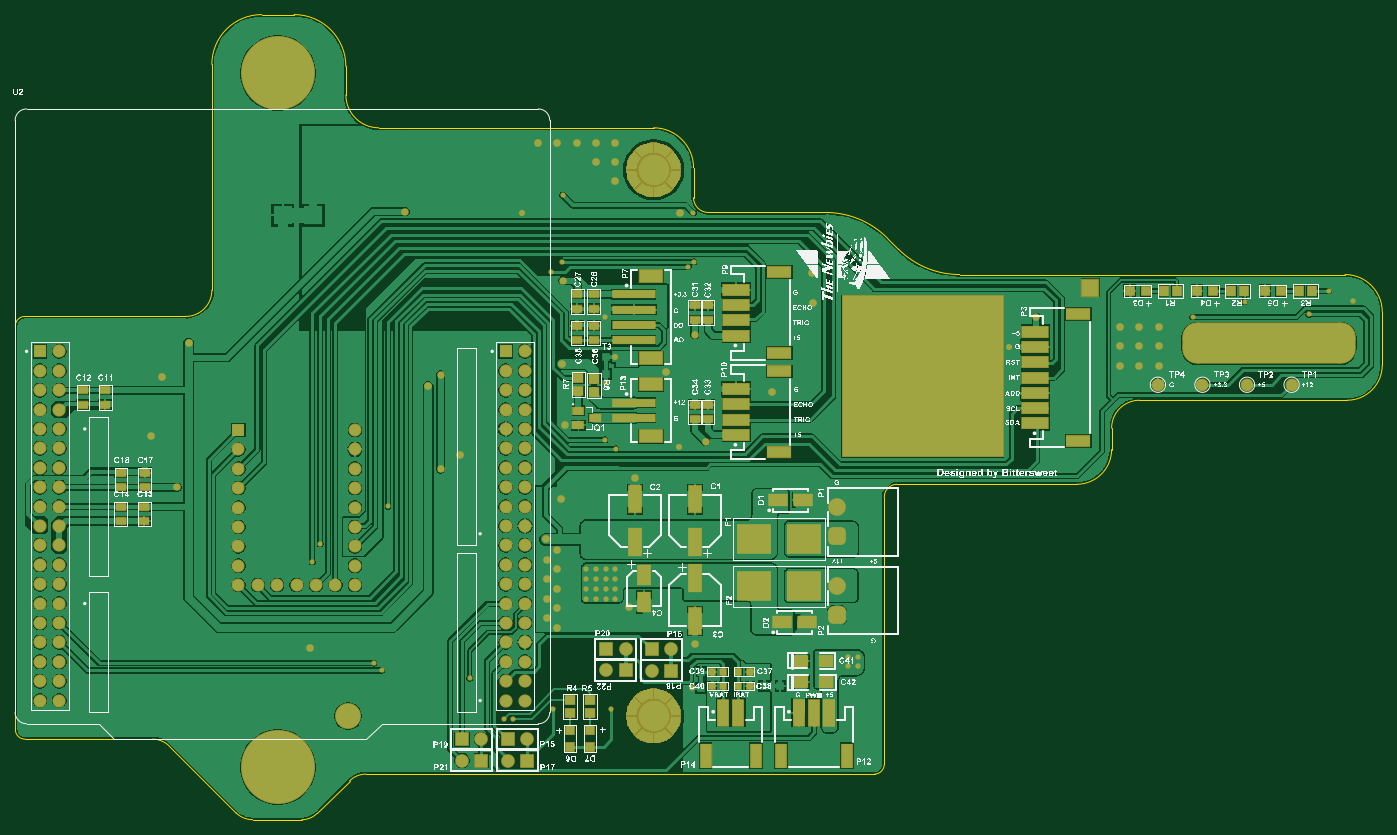
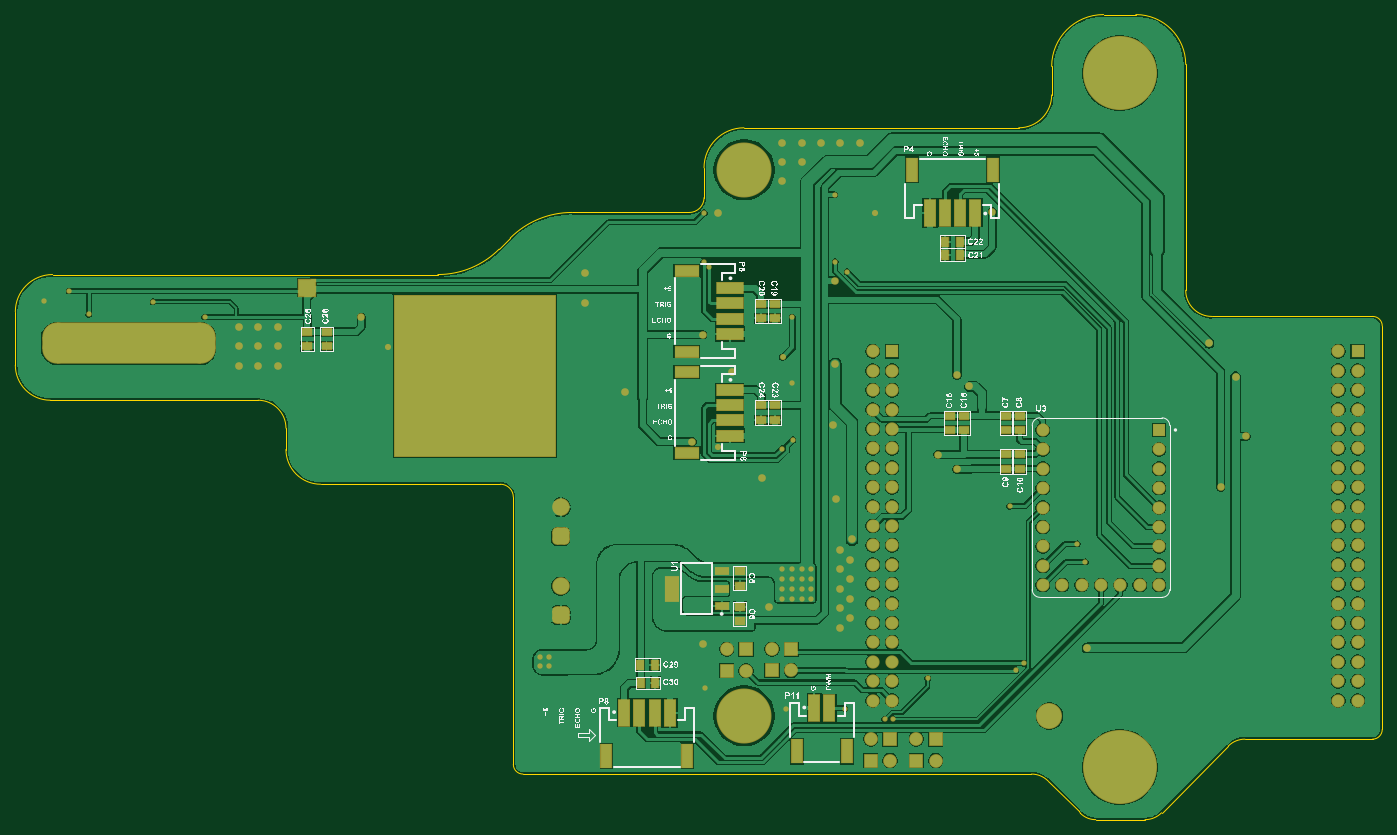
Circuit board: 10 layer files. Board 179.0 x 105.4 mm.
- bottom_copper: BFMC_ProcessingAllBoard.GBL (120311 bytes)
- bottom_silk: BFMC_ProcessingAllBoard.GBO (342703 bytes)
- paste: BFMC_ProcessingAllBoard.GBP (1920 bytes)
- bottom_mask: BFMC_ProcessingAllBoard.GBS (8134 bytes)
- outline: BFMC_ProcessingAllBoard.GKO (2279 bytes)
- outline: BFMC_ProcessingAllBoard.GM1 (271 bytes)
- top_copper: BFMC_ProcessingAllBoard.GTL (144285 bytes)
- top_silk: BFMC_ProcessingAllBoard.GTO (1430784 bytes)
- paste: BFMC_ProcessingAllBoard.GTP (3684 bytes)
- top_mask: BFMC_ProcessingAllBoard.GTS (11864 bytes)

=== bottom_copper: BFMC_ProcessingAllBoard.GBL (120311 bytes, source omitted) ===
=== bottom_silk: BFMC_ProcessingAllBoard.GBO (342703 bytes, source omitted) ===
=== paste: BFMC_ProcessingAllBoard.GBP ===
G04*
G04 #@! TF.GenerationSoftware,Altium Limited,Altium Designer,21.3.2 (30)*
G04*
G04 Layer_Color=128*
%FSTAX25Y25*%
%MOIN*%
G70*
G04*
G04 #@! TF.SameCoordinates,BF941F2B-45D7-4960-A8E1-59923975AC68*
G04*
G04*
G04 #@! TF.FilePolarity,Positive*
G04*
G01*
G75*
%ADD20R,0.05512X0.12205*%
%ADD21R,0.05906X0.13386*%
%ADD33R,0.05118X0.03543*%
%ADD34R,0.12205X0.05512*%
%ADD35R,0.13386X0.05906*%
%ADD105R,0.03543X0.05118*%
%ADD106R,0.06496X0.03740*%
%ADD107R,0.06496X0.12992*%
D20*
X0327559Y0126181D02*
D03*
X0301575D02*
D03*
X0383858Y0123819D02*
D03*
X0425591D02*
D03*
X026811Y0426087D02*
D03*
X0226378D02*
D03*
D21*
X0318504Y0148425D02*
D03*
X031063D02*
D03*
X0408662Y0146063D02*
D03*
X0416536D02*
D03*
X0400787D02*
D03*
X0392913D02*
D03*
X0243307Y0403842D02*
D03*
X0235433D02*
D03*
X0251181D02*
D03*
X0259055D02*
D03*
D33*
X05799Y0335039D02*
D03*
Y034252D02*
D03*
X05699Y0335039D02*
D03*
Y034252D02*
D03*
X03569Y02117D02*
D03*
Y021918D02*
D03*
Y020078D02*
D03*
Y01933D02*
D03*
X0345821Y0297047D02*
D03*
Y0304527D02*
D03*
X0338766Y0297047D02*
D03*
Y0304527D02*
D03*
X02196Y0279354D02*
D03*
Y0271874D02*
D03*
X02126Y0279354D02*
D03*
Y0271874D02*
D03*
X02196Y029166D02*
D03*
Y029914D02*
D03*
X02126Y0291674D02*
D03*
Y0299154D02*
D03*
X02414Y029914D02*
D03*
Y029166D02*
D03*
X02484D02*
D03*
Y029914D02*
D03*
X0338766Y034941D02*
D03*
Y035689D02*
D03*
X0345821Y034941D02*
D03*
Y035689D02*
D03*
D34*
X0384307Y0332283D02*
D03*
Y0374016D02*
D03*
X0384307Y0279921D02*
D03*
Y0321654D02*
D03*
D35*
X0362063Y0357087D02*
D03*
Y0364961D02*
D03*
Y0349213D02*
D03*
Y0341339D02*
D03*
X0362063Y0304724D02*
D03*
Y0312598D02*
D03*
Y029685D02*
D03*
Y0288976D02*
D03*
D105*
X0400394Y0161417D02*
D03*
X0407874D02*
D03*
X0400691Y0170966D02*
D03*
X0408171D02*
D03*
X0250984Y03822D02*
D03*
X0243504D02*
D03*
X0250984Y0389D02*
D03*
X0243504D02*
D03*
D106*
X03662Y020109D02*
D03*
Y0210145D02*
D03*
Y02192D02*
D03*
D107*
X0391987Y0210145D02*
D03*
M02*

=== bottom_mask: BFMC_ProcessingAllBoard.GBS (8134 bytes, source omitted) ===
=== outline: BFMC_ProcessingAllBoard.GKO ===
G04*
G04 #@! TF.GenerationSoftware,Altium Limited,Altium Designer,21.3.2 (30)*
G04*
G04 Layer_Color=16711935*
%FSTAX25Y25*%
%MOIN*%
G70*
G04*
G04 #@! TF.SameCoordinates,BF941F2B-45D7-4960-A8E1-59923975AC68*
G04*
G04*
G04 #@! TF.FilePolarity,Positive*
G04*
G01*
G75*
%ADD14C,0.00500*%
D14*
X0712217Y03072D02*
G03*
X07303Y0325283I0J0018083D01*
G01*
X05729Y02639D02*
G03*
X05908Y02818I0J00179D01*
G01*
X0475176Y0390824D02*
G03*
X0443366Y0404I-003181J-003181D01*
G01*
X0139464Y0094535D02*
G03*
X0148Y0091I0008535J0008535D01*
G01*
X01961Y047928D02*
G03*
X016938Y0506I-002672J0D01*
G01*
X0152711D02*
G03*
X0127Y0480289I0J-0025711D01*
G01*
X02065Y01145D02*
G03*
X0197965Y0110965I0J-0012071D01*
G01*
X0480928Y0385072D02*
G03*
X0512487Y0372I0031559J0031559D01*
G01*
X03753Y04116D02*
G03*
X03829Y0404I00076J0D01*
G01*
X01734Y0091D02*
G03*
X0181253Y0094253I0J0011105D01*
G01*
X0113525Y03504D02*
G03*
X0127Y0363875I0J0013475D01*
G01*
X048025Y02639D02*
G03*
X04736Y025725I0J-000665D01*
G01*
X00306Y03504D02*
G03*
X00257Y03455I0J-00049D01*
G01*
X03753Y0427038D02*
G03*
X03547Y0447638I-00206J0D01*
G01*
X00257Y01375D02*
G03*
X00307Y01325I0005J0D01*
G01*
X07303Y03528D02*
G03*
X07111Y0372I-00192J0D01*
G01*
X04686Y01145D02*
G03*
X04736Y01195I0J0005D01*
G01*
X01961Y046459D02*
G03*
X0213052Y0447638I0016952J0D01*
G01*
X0605158Y03072D02*
G03*
X05908Y0292842I0J-0014358D01*
G01*
X0105035Y0128964D02*
G03*
X00965Y01325I-0008535J-0008535D01*
G01*
X048025Y02639D02*
X04901D01*
X05729Y02639D01*
X03829Y0404D02*
X0417922Y0404D01*
X0181253Y0094253D02*
X0182218Y0095218D01*
X0148Y0091D02*
X01734D01*
X0475176Y0390824D02*
X0480928Y0385072D01*
X0127Y0363875D02*
Y0480289D01*
X00257Y01424D02*
Y03455D01*
X07303Y0325283D02*
Y03528D01*
X05908Y02818D02*
Y0292842D01*
X0152711Y0506D02*
X016938D01*
X00306Y03504D02*
X0113525D01*
X04736Y01195D02*
Y025725D01*
X0605158Y03072D02*
X0712217D01*
X0461929Y01145D02*
X04686D01*
X00257Y01375D02*
Y01424D01*
X06831Y0372D02*
X07111D01*
X02065Y01145D02*
X0461929D01*
X00307Y01325D02*
X00965D01*
X0512487Y0372D02*
X06831D01*
X0213052Y0447638D02*
X0227165D01*
X0105035Y0128964D02*
X0139464Y0094535D01*
X0417922Y0404D02*
X0443366Y0404D01*
X03753Y04116D02*
Y0427038D01*
X0182218Y0095218D02*
X0197965Y0110965D01*
X0227165Y0447638D02*
X03547D01*
X01961Y046459D02*
Y047928D01*
M02*

=== outline: BFMC_ProcessingAllBoard.GM1 ===
G04*
G04 #@! TF.GenerationSoftware,Altium Limited,Altium Designer,21.3.2 (30)*
G04*
G04 Layer_Color=16711935*
%FSTAX25Y25*%
%MOIN*%
G70*
G04*
G04 #@! TF.SameCoordinates,BF941F2B-45D7-4960-A8E1-59923975AC68*
G04*
G04*
G04 #@! TF.FilePolarity,Positive*
G04*
G01*
G75*
M02*

=== top_copper: BFMC_ProcessingAllBoard.GTL (144285 bytes, source omitted) ===
=== top_silk: BFMC_ProcessingAllBoard.GTO (1430784 bytes, source omitted) ===
=== paste: BFMC_ProcessingAllBoard.GTP ===
G04*
G04 #@! TF.GenerationSoftware,Altium Limited,Altium Designer,21.3.2 (30)*
G04*
G04 Layer_Color=8421504*
%FSTAX25Y25*%
%MOIN*%
G70*
G04*
G04 #@! TF.SameCoordinates,BF941F2B-45D7-4960-A8E1-59923975AC68*
G04*
G04*
G04 #@! TF.FilePolarity,Positive*
G04*
G01*
G75*
%ADD18R,0.04724X0.04331*%
%ADD19R,0.05118X0.04331*%
%ADD20R,0.05512X0.12205*%
%ADD21R,0.05906X0.13386*%
%ADD22R,0.03150X0.03150*%
%ADD23R,0.03937X0.03937*%
%ADD24R,0.03937X0.03937*%
%ADD25R,0.07150X0.05350*%
%ADD26R,0.06299X0.10236*%
%ADD27R,0.06299X0.13780*%
%ADD28R,0.16693X0.15000*%
%ADD29R,0.09252X0.06102*%
%ADD30R,0.05512X0.03937*%
%ADD31R,0.11811X0.06299*%
%ADD32R,0.21654X0.03937*%
%ADD33R,0.05118X0.03543*%
%ADD34R,0.12205X0.05512*%
%ADD35R,0.13386X0.05906*%
%ADD36C,0.05906*%
%ADD37R,0.04331X0.04724*%
%ADD38R,0.04331X0.05118*%
%ADD39R,0.09843X0.09843*%
D18*
X03117Y0136968D02*
D03*
Y01287D02*
D03*
X03219Y0136968D02*
D03*
Y01287D02*
D03*
D19*
X03117Y0152793D02*
D03*
Y01461D02*
D03*
X03219Y0152793D02*
D03*
Y01461D02*
D03*
X0324052Y0318307D02*
D03*
Y0311614D02*
D03*
X0315984Y0311811D02*
D03*
Y0318504D02*
D03*
D20*
X0381496Y0123984D02*
D03*
X040748D02*
D03*
X0420504D02*
D03*
X0454362D02*
D03*
D21*
X0390551Y0146228D02*
D03*
X0398425D02*
D03*
X0445307D02*
D03*
X0437433D02*
D03*
X0429559D02*
D03*
D22*
X0384646Y0167323D02*
D03*
X0390551D02*
D03*
X0384646Y0159917D02*
D03*
X0390551D02*
D03*
X0398425Y0167323D02*
D03*
X0404331D02*
D03*
X0398425Y0159917D02*
D03*
X0404331D02*
D03*
D23*
X03792Y01588D02*
D03*
Y01673D02*
D03*
X03301Y03293D02*
D03*
Y03208D02*
D03*
D24*
X04116Y01598D02*
D03*
X04201D02*
D03*
D25*
X0430913Y0161811D02*
D03*
X0443813D02*
D03*
X0430813Y0172835D02*
D03*
X0443713D02*
D03*
D26*
X0349894Y0203075D02*
D03*
Y0217248D02*
D03*
D27*
X0375984Y0215476D02*
D03*
Y0193429D02*
D03*
X0375984Y0234035D02*
D03*
Y0256083D02*
D03*
X0345276D02*
D03*
Y0234035D02*
D03*
D28*
X0406362Y0235827D02*
D03*
X0432236D02*
D03*
X0406362Y0211382D02*
D03*
X0432236D02*
D03*
D29*
X0420953Y019274D02*
D03*
X0433551D02*
D03*
X0418898Y025563D02*
D03*
X0431496D02*
D03*
D30*
X0324646Y0298031D02*
D03*
X0315984Y0294291D02*
D03*
Y0301772D02*
D03*
D31*
X0353386Y0288583D02*
D03*
Y0315354D02*
D03*
Y032874D02*
D03*
Y037126D02*
D03*
D32*
X0344528Y0305906D02*
D03*
Y0298031D02*
D03*
Y0353937D02*
D03*
Y0361811D02*
D03*
Y0346063D02*
D03*
Y0338189D02*
D03*
D33*
X031536D02*
D03*
Y0345669D02*
D03*
X0323809Y0338189D02*
D03*
Y0345669D02*
D03*
X031536Y0361811D02*
D03*
Y0354331D02*
D03*
X0323809Y0361811D02*
D03*
Y0354331D02*
D03*
X0375939Y0304921D02*
D03*
Y0297441D02*
D03*
X0382782Y0304921D02*
D03*
Y0297441D02*
D03*
X0375939Y0356102D02*
D03*
Y0348622D02*
D03*
X0382782Y0356102D02*
D03*
Y0348622D02*
D03*
X0080215Y026988D02*
D03*
Y02624D02*
D03*
X009242Y026988D02*
D03*
Y02624D02*
D03*
X0080021Y024492D02*
D03*
Y02524D02*
D03*
X0092226Y024492D02*
D03*
Y02524D02*
D03*
X006058Y030492D02*
D03*
Y03124D02*
D03*
X0071998Y030492D02*
D03*
Y03124D02*
D03*
D34*
X0419496Y0322047D02*
D03*
Y0280315D02*
D03*
Y0373228D02*
D03*
Y0331496D02*
D03*
X0573724Y0351575D02*
D03*
Y0286221D02*
D03*
D35*
X0397252Y0297244D02*
D03*
Y028937D02*
D03*
Y0305118D02*
D03*
Y0312992D02*
D03*
Y0348425D02*
D03*
Y0340551D02*
D03*
Y0356299D02*
D03*
Y0364173D02*
D03*
X055148Y034252D02*
D03*
Y0334646D02*
D03*
Y0318898D02*
D03*
Y030315D02*
D03*
Y0295276D02*
D03*
Y0311024D02*
D03*
Y0326772D02*
D03*
D36*
X0614658Y0315191D02*
D03*
X0637624D02*
D03*
X066059D02*
D03*
X0683556D02*
D03*
D37*
X0608321Y03637D02*
D03*
X0600053D02*
D03*
X0634878D02*
D03*
X0643146D02*
D03*
X0677972D02*
D03*
X0669704D02*
D03*
D38*
X0624342D02*
D03*
X0617649D02*
D03*
X0652474D02*
D03*
X0659167D02*
D03*
X0693993D02*
D03*
X06873D02*
D03*
D39*
X01793Y04025D02*
D03*
X0163552D02*
D03*
M02*

=== top_mask: BFMC_ProcessingAllBoard.GTS (11864 bytes, source omitted) ===
